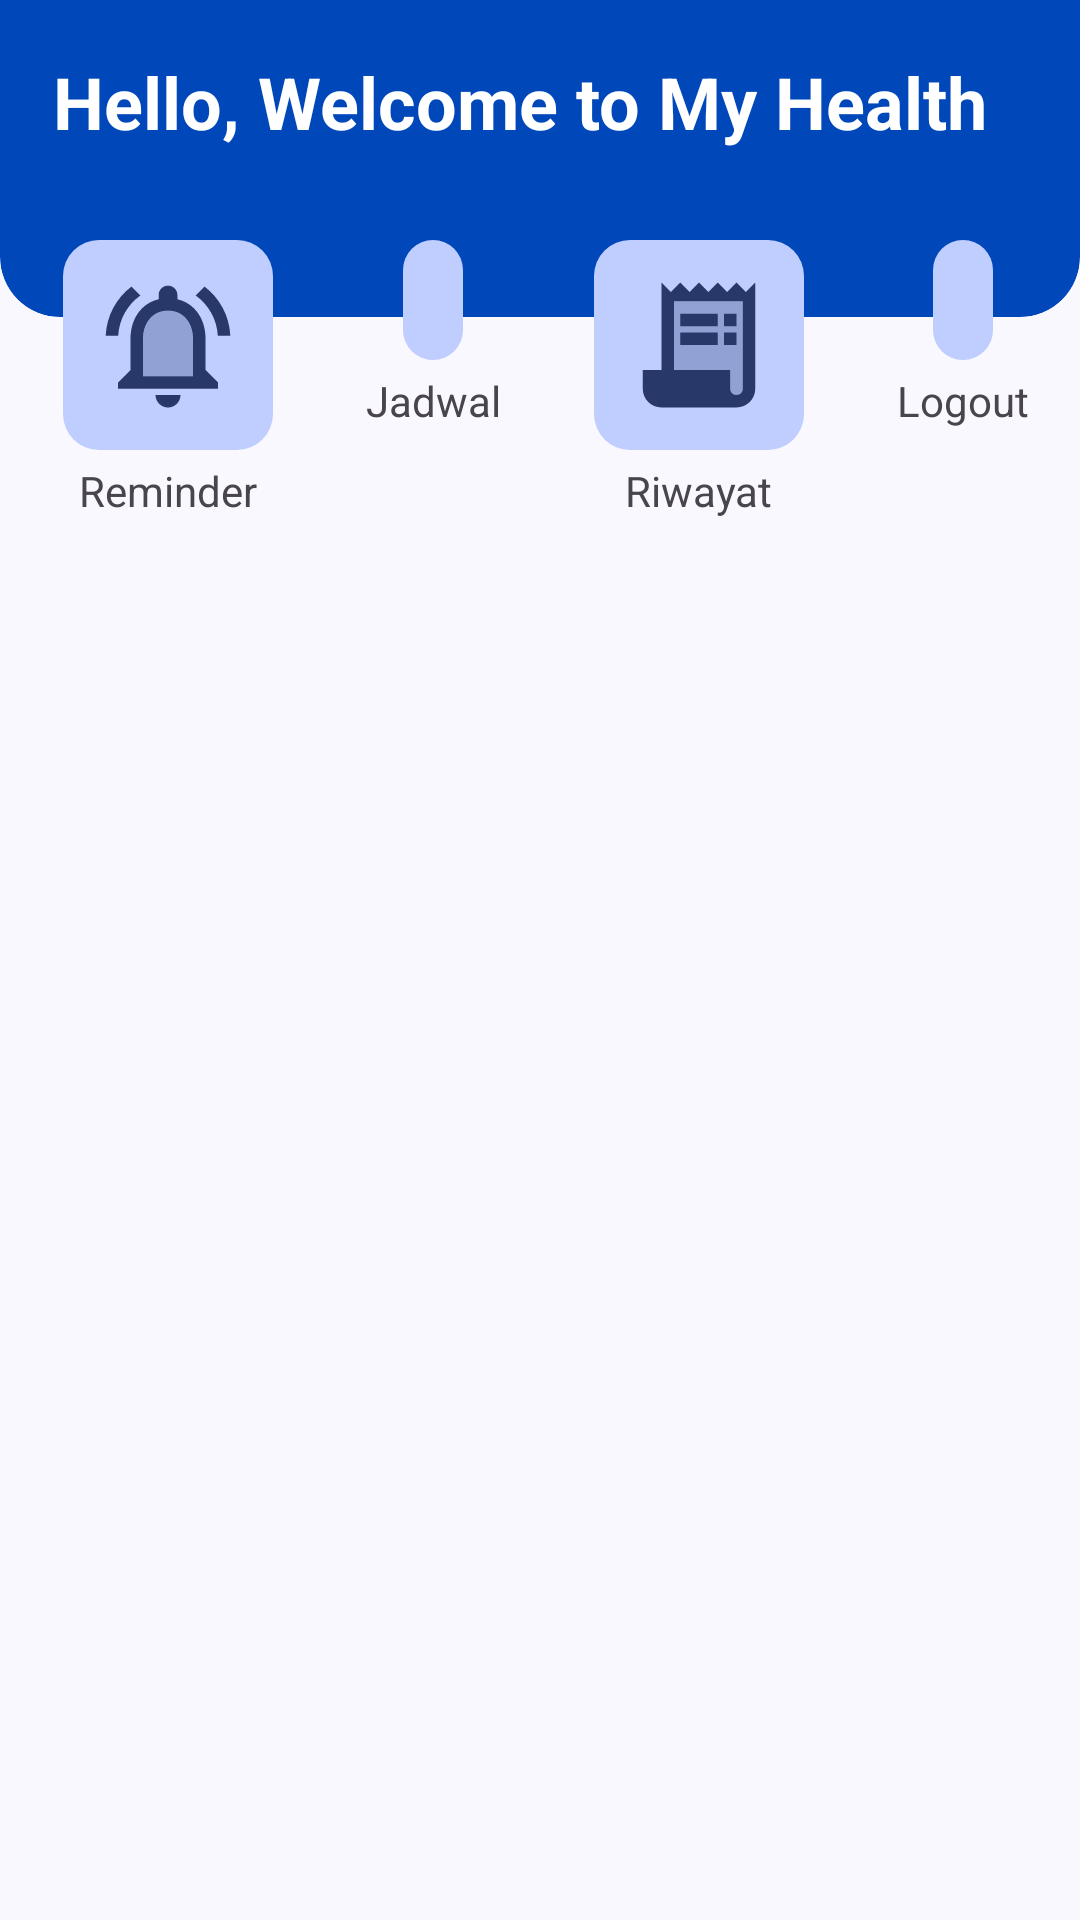

Write the Android layout XML for this screen, with the resource values it uses.
<!-- AndroidManifest.xml: activity theme Base.Theme.IngatObat.NoActionBar -->
<!-- res/layout/activity_main.xml -->
<?xml version="1.0" encoding="utf-8"?>
<androidx.constraintlayout.widget.ConstraintLayout xmlns:android="http://schemas.android.com/apk/res/android"
    xmlns:app="http://schemas.android.com/apk/res-auto"
    xmlns:tools="http://schemas.android.com/tools"
    android:id="@+id/main"
    android:layout_width="match_parent"
    android:layout_height="match_parent"
    tools:context=".MainActivity">

    <com.google.android.material.card.MaterialCardView
        style="@style/Widget.Material3.CardView.Filled"
        android:backgroundTint="?attr/colorPrimary"
        app:shapeAppearance="@style/ShapeAppearance.App.CornerBottom.Medium"
        android:id="@+id/card"
        android:layout_width="0dp"
        android:layout_height="wrap_content"
        app:layout_constraintEnd_toEndOf="parent"
        app:layout_constraintStart_toStartOf="parent"
        app:layout_constraintTop_toTopOf="parent">

        <TextView
            android:id="@+id/text"
            android:textStyle="bold"
            android:textSize="24sp"
            android:layout_marginTop="@dimen/widgetMarginMedium"
            android:layout_marginHorizontal="@dimen/widgetMarginMedium"
            android:layout_marginBottom="50dp"
            android:text="Hello, Welcome to My Health"
            android:textColor="?attr/colorOnPrimary"
            android:layout_width="wrap_content"
            android:layout_height="wrap_content" />
    </com.google.android.material.card.MaterialCardView>

    <LinearLayout
        android:id="@+id/reminder"
        android:layout_width="wrap_content"
        android:layout_height="wrap_content"
        android:layout_marginTop="-30dp"
        android:layout_marginHorizontal="10dp"
        android:orientation="vertical"
        android:gravity="center"
        app:layout_constraintTop_toBottomOf="@+id/card"
        app:layout_constraintStart_toStartOf="parent"
        app:layout_constraintEnd_toStartOf="@+id/jadwal">

        <Button
            style="?attr/materialIconButtonFilledTonalStyle"
            android:id="@+id/btn_reminder"
            android:layout_width="wrap_content"
            android:layout_height="wrap_content"
            android:scaleType="centerInside"
            app:iconSize="50dp"
            app:icon="@drawable/notifications_active" />

        <TextView
            android:layout_width="wrap_content"
            android:layout_height="wrap_content"
            android:text="Reminder" />
    </LinearLayout>

    <LinearLayout
        android:id="@+id/jadwal"
        android:layout_width="wrap_content"
        android:layout_height="wrap_content"
        android:layout_marginTop="-30dp"
        android:layout_marginHorizontal="10dp"
        android:orientation="vertical"
        android:gravity="center"
        app:layout_constraintTop_toBottomOf="@+id/card"
        app:layout_constraintStart_toEndOf="@+id/reminder"
        app:layout_constraintEnd_toStartOf="@+id/riwayat">

        <Button
            style="?attr/materialIconButtonFilledTonalStyle"
            android:id="@+id/btn_jadwal"
            android:layout_width="wrap_content"
            android:layout_height="wrap_content"
            android:scaleType="centerInside"
            app:iconSize="50dp"
            app:icon="@drawable/calendar_month" />

        <TextView
            android:layout_width="wrap_content"
            android:layout_height="wrap_content"
            android:text="Jadwal" />
    </LinearLayout>

    <LinearLayout
        android:id="@+id/riwayat"
        android:layout_width="wrap_content"
        android:layout_height="wrap_content"
        android:layout_marginTop="-30dp"
        android:layout_marginHorizontal="10dp"
        android:orientation="vertical"
        android:gravity="center"
        app:layout_constraintTop_toBottomOf="@+id/card"
        app:layout_constraintStart_toEndOf="@+id/jadwal"
        app:layout_constraintEnd_toStartOf="@+id/logout">

        <Button
            style="?attr/materialIconButtonFilledTonalStyle"
            android:id="@+id/btn_riwayat"
            android:layout_width="wrap_content"
            android:layout_height="wrap_content"
            android:scaleType="centerInside"
            app:iconSize="50dp"
            app:icon="@drawable/receipt_long" />

        <TextView
            android:layout_width="wrap_content"
            android:layout_height="wrap_content"
            android:text="Riwayat" />
    </LinearLayout>

    <LinearLayout
        android:id="@+id/logout"
        android:layout_width="wrap_content"
        android:layout_height="wrap_content"
        android:layout_marginTop="-30dp"
        android:layout_marginHorizontal="10dp"
        android:orientation="vertical"
        android:gravity="center"
        app:layout_constraintTop_toBottomOf="@+id/card"
        app:layout_constraintStart_toEndOf="@+id/riwayat"
        app:layout_constraintEnd_toEndOf="parent">

        <Button
            style="?attr/materialIconButtonFilledTonalStyle"
            android:id="@+id/btn_logout"
            android:layout_width="wrap_content"
            android:layout_height="wrap_content"
            android:scaleType="centerInside"
            app:iconSize="50dp"
            app:icon="@drawable/logout" />

        <TextView
            android:layout_width="wrap_content"
            android:layout_height="wrap_content"
            android:text="Logout" />
    </LinearLayout>

</androidx.constraintlayout.widget.ConstraintLayout>
<!-- resources referenced by this layout -->
<resources>
  <dimen name="widgetMarginMedium">12dp</dimen>
  <style name="Base.Theme.IngatObat.NoActionBar" parent="Base.Theme.IngatObat">
          <item name="windowActionBar">false</item>
          <item name="windowNoTitle">true</item>
      </style>
  <dimen name="cornerSizeMedium">20dp</dimen>
  <color name="md_theme_primary">#0047BA</color>
  <color name="md_theme_onPrimary">#FFFFFF</color>
  <color name="md_theme_primaryContainer">#376CEB</color>
  <color name="md_theme_onPrimaryContainer">#FFFFFF</color>
  <color name="md_theme_secondary">#4C5D8F</color>
  <color name="md_theme_onSecondary">#FFFFFF</color>
  <color name="md_theme_secondaryContainer">#BFCDFF</color>
  <color name="md_theme_onSecondaryContainer">#283969</color>
  <color name="md_theme_tertiary">#822195</color>
  <color name="md_theme_onTertiary">#FFFFFF</color>
  <color name="md_theme_tertiaryContainer">#AD4BBD</color>
  <color name="md_theme_onTertiaryContainer">#FFFFFF</color>
  <color name="md_theme_error">#BA1A1A</color>
  <color name="md_theme_onError">#FFFFFF</color>
  <color name="md_theme_errorContainer">#FFDAD6</color>
  <color name="md_theme_onErrorContainer">#410002</color>
  <color name="md_theme_background">#FAF8FF</color>
  <color name="md_theme_onBackground">#191B23</color>
  <color name="md_theme_surface">#FAF8FF</color>
  <color name="md_theme_onSurface">#191B23</color>
  <color name="md_theme_surfaceVariant">#DFE2F3</color>
  <color name="md_theme_onSurfaceVariant">#434654</color>
  <color name="md_theme_outline">#737686</color>
  <color name="md_theme_outlineVariant">#C3C6D7</color>
  <color name="md_theme_inverseSurface">#2E3038</color>
  <color name="md_theme_inverseOnSurface">#F0F0FB</color>
  <color name="md_theme_inversePrimary">#B3C5FF</color>
  <color name="md_theme_primaryFixed">#DBE1FF</color>
  <color name="md_theme_onPrimaryFixed">#00174A</color>
  <color name="md_theme_primaryFixedDim">#B3C5FF</color>
  <color name="md_theme_onPrimaryFixedVariant">#003EA6</color>
  <color name="md_theme_secondaryFixed">#DBE1FF</color>
  <color name="md_theme_onSecondaryFixed">#021848</color>
  <color name="md_theme_secondaryFixedDim">#B4C5FE</color>
  <color name="md_theme_onSecondaryFixedVariant">#344576</color>
  <color name="md_theme_tertiaryFixed">#FFD5FF</color>
  <color name="md_theme_onTertiaryFixed">#350040</color>
  <color name="md_theme_tertiaryFixedDim">#F8ACFF</color>
  <color name="md_theme_onTertiaryFixedVariant">#77128B</color>
  <color name="md_theme_surfaceDim">#D9D9E4</color>
  <color name="md_theme_surfaceBright">#FAF8FF</color>
  <color name="md_theme_surfaceContainerLowest">#FFFFFF</color>
  <color name="md_theme_surfaceContainerLow">#F3F3FE</color>
  <color name="md_theme_surfaceContainer">#EDEDF8</color>
  <color name="md_theme_surfaceContainerHigh">#E7E7F2</color>
  <color name="md_theme_surfaceContainerHighest">#E1E2EC</color>
  <style name="ShapeAppearance.App.Corner.ExtraSmall" parent="ShapeAppearance.Material3.Corner.ExtraSmall">
          <item name="cornerSize">@dimen/cornerSizeExtraSmall</item>
      </style>
  <style name="ShapeAppearance.App.Corner.Small" parent="ShapeAppearance.Material3.Corner.Small">
          <item name="cornerSize">@dimen/cornerSizeSmall</item>
      </style>
  <style name="ShapeAppearance.App.Corner.Medium" parent="ShapeAppearance.Material3.Corner.Medium">
          <item name="cornerSize">@dimen/cornerSizeMedium</item>
      </style>
  <style name="ShapeAppearance.App.Corner.Large" parent="ShapeAppearance.Material3.Corner.Large">
          <item name="cornerSize">@dimen/cornerSizeLarge</item>
      </style>
  <style name="Widget.App.Button" parent="Widget.Material3.Button">
          <item name="shapeAppearance">@style/ShapeAppearance.App.Corner.ExtraSmall</item>
      </style>
  <dimen name="cornerSizeExtraSmall">12dp</dimen>
  <dimen name="cornerSizeSmall">16dp</dimen>
  <dimen name="cornerSizeLarge">24dp</dimen>
</resources>
